Run: headless pygame with SDL's dummy video driver; simulated clock (each Clock.tick advances the game by its frame time, no real sleeping); random seed 0; keys injected as events and as key.get_pressed() state; no mouse input.
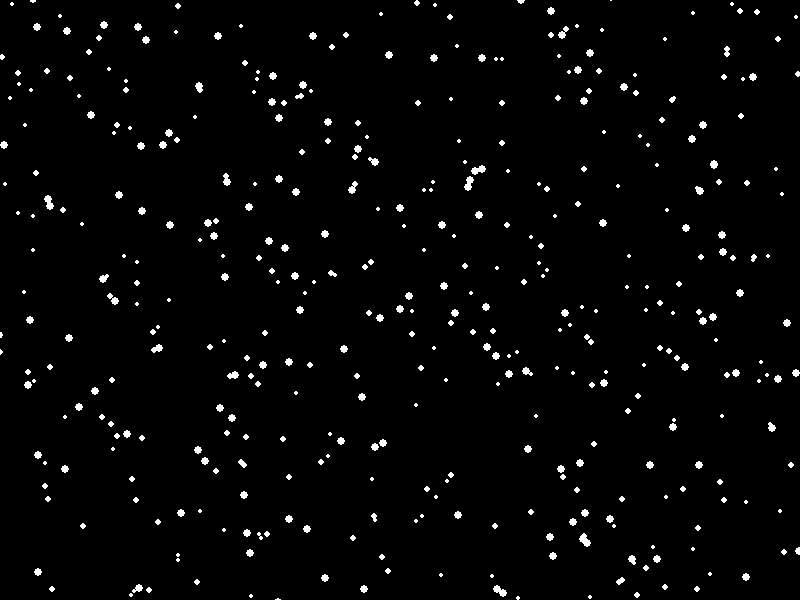
Frame 1 of 4 · flips 1–60 · no input
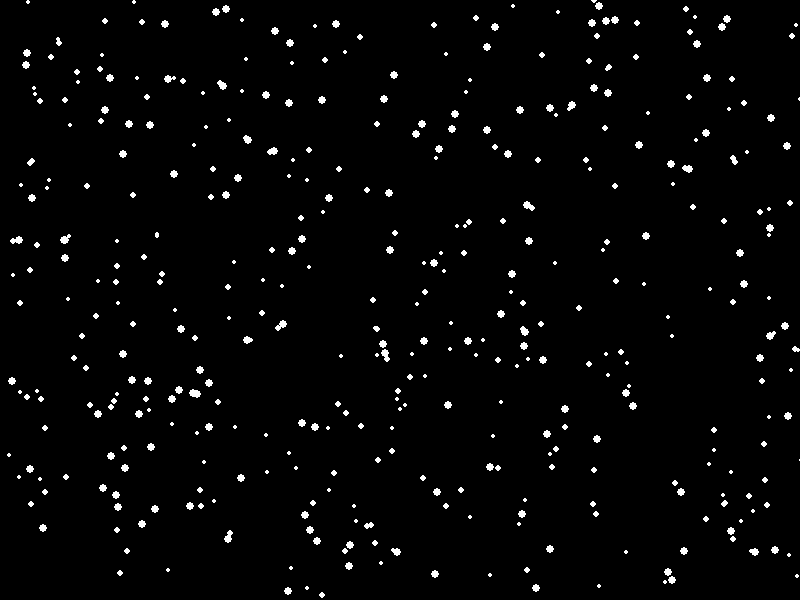
Frame 2 of 4 · flips 61–180 · tapped SPACE, RETURN · held RIGHT (→), D
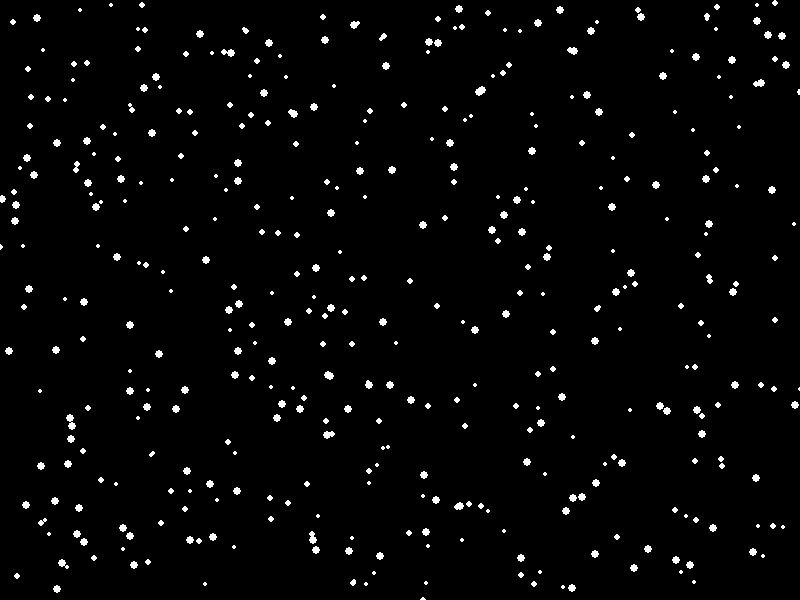
Frame 3 of 4 · flips 181–300 · held DOWN (↓), S
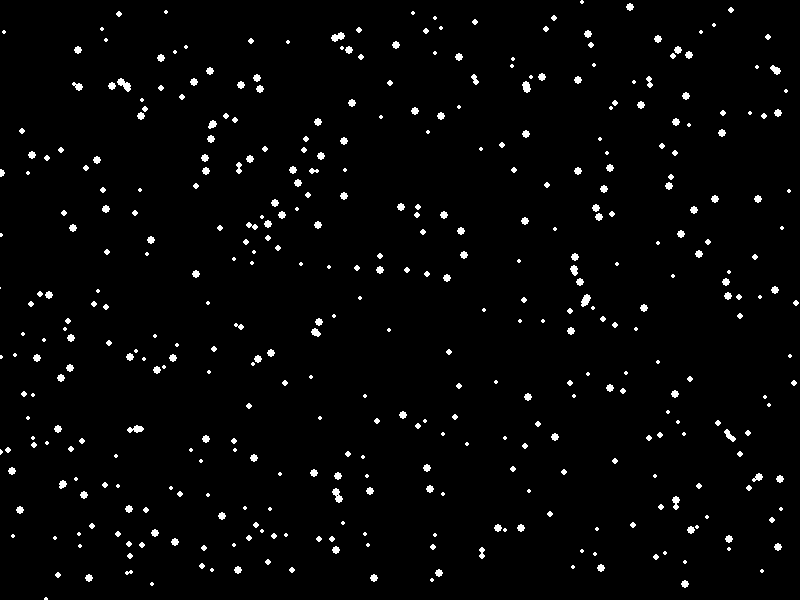
Frame 4 of 4 · flips 301–420 · held LEFT (←), A, UP (↑), W

The pygame program that drew these frames:

import pygame
import random

# Initialize Pygame
pygame.init()

# Screen dimensions
SCREEN_WIDTH = 800
SCREEN_HEIGHT = 600

# Colors
WHITE = (255, 255, 255)

# Particle class
class Particle:
    def __init__(self, x, y, dx, dy, radius, color, lifespan):
        self.x = x
        self.y = y
        self.dx = dx
        self.dy = dy
        self.radius = radius
        self.color = color
        self.lifespan = lifespan

    def update(self):
        self.x += self.dx
        self.y += self.dy
        self.lifespan -= 1

    def draw(self, screen):
        pygame.draw.circle(screen, self.color, (int(self.x), int(self.y)), self.radius)

# Create the screen
screen = pygame.display.set_mode((SCREEN_WIDTH, SCREEN_HEIGHT))
pygame.display.set_caption("Particle System")

# Particle list
particles = []

# Game loop
running = True
clock = pygame.time.Clock()

while running:
    # Handle events
    for event in pygame.event.get():
        if event.type == pygame.QUIT:
            running = False

    # Clear the screen
    screen.fill((0, 0, 0))

    # Create new particles
    for _ in range(10):
        x = random.uniform(0, SCREEN_WIDTH)
        y = random.uniform(0, SCREEN_HEIGHT)
        dx = random.uniform(-1, 1)
        dy = random.uniform(-1, 1)
        radius = random.uniform(2, 5)
        color = WHITE
        lifespan = random.randint(30, 60)
        particle = Particle(x, y, dx, dy, radius, color, lifespan)
        particles.append(particle)

    # Update particles
    for particle in particles:
        particle.update()
        if particle.lifespan <= 0:
            particles.remove(particle)

    # Draw particles
    for particle in particles:
        particle.draw(screen)

    # Update the display
    pygame.display.flip()
    clock.tick(60)

# Quit the game
pygame.quit()
